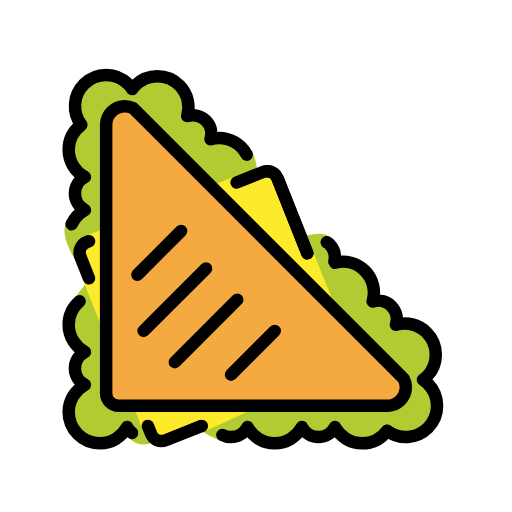
t = 0.00 s
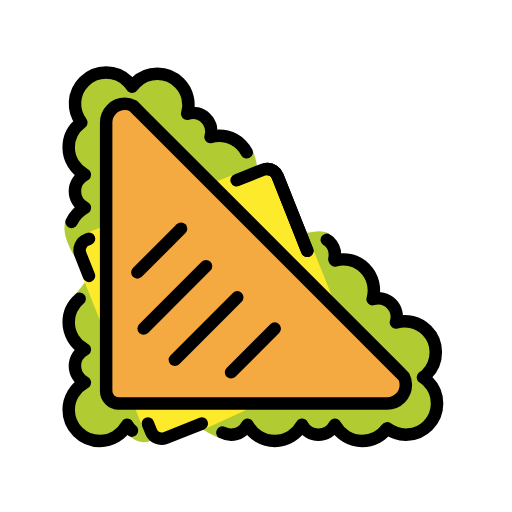
t = 0.48 s
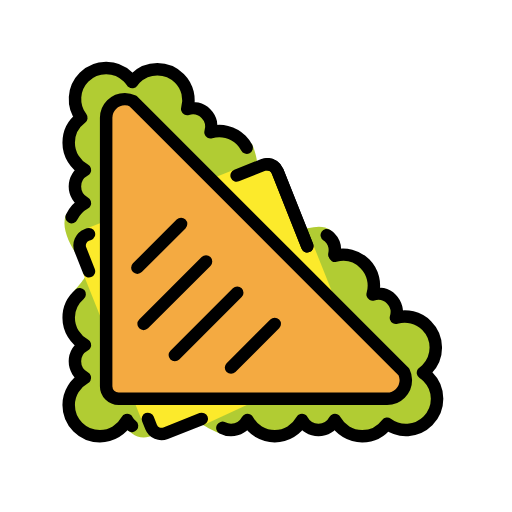
t = 1.43 s
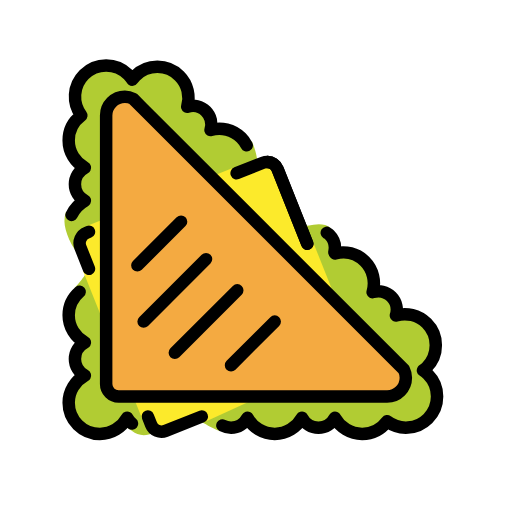
t = 1.90 s
t = 2.38 s: frame unchanged from t = 1.43 s, image omitted
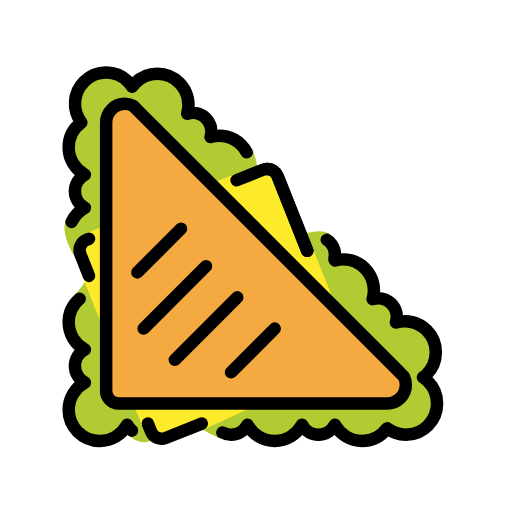
t = 3.33 s

The animated SVG that drew these frames (rendered in a browser with its animation timeline set to each time). Animation: 1 SMIL element (animateTransform=1); one cycle of 3.80 s, repeats indefinitely.

<?xml version='1.0' encoding='utf-8'?>
<svg xmlns="http://www.w3.org/2000/svg" id="emoji" viewBox="-5 -5 82 82" width="200" height="200" role="img">
  <title>OpenMoji: sandwich</title><g><g id="color">
    <path fill="#b1cc33" stroke="none" d="M15.3906,65l0.7657,0.543c0.5126,0.4072,1.1523,0.6601,1.8574,0.6601c1.1484,0,2.1347-0.6523,2.6386-1.6006 c0.8516,1.543,2.0977-0.665,5.3165-1.8525c0.2841,0.5352,1.3476,1.5547,4.1982,2.7822l0.456-0.8808 c0.003,0.0019,0.3877,0.1757,0.5918,0.2314c0.0313,0.0088,0.0616,0.0205,0.0928,0.0283C31.5313,64.9648,31.7617,65,32.002,65 c0.1826,0,0.3593-0.0225,0.5332-0.0537c0.0537-0.0098,0.1054-0.0215,0.1582-0.0342c0.124-0.0293,0.2441-0.0674,0.3623-0.1123 c0.0498-0.0185,0.1015-0.0342,0.1513-0.0557c0.1328-0.0586,0.2588-0.1289,0.3809-0.207c0.085-0.0527,0.1631-0.1123,0.2422-0.1728 c0.0371-0.0303,0.0742-0.0606,0.1103-0.0918c0.2862-0.2442,0.5225-0.5381,0.7002-0.8731l0,0c0,0,0,0.001,0.001,0.001 c0.2998,0.543,0.6924,1.0195,1.165,1.416c0.0538,0.0459,0.1084,0.0918,0.1641,0.1357c0.1328,0.1016,0.2666,0.2002,0.4092,0.2881 c0.1592,0.1006,0.3271,0.1885,0.498,0.2705c0.1201,0.0567,0.2403,0.1075,0.3653,0.1543c0.1982,0.0762,0.4013,0.1397,0.6113,0.1905 c0.0869,0.0205,0.1738,0.039,0.2627,0.0556C38.4043,65.9629,38.6973,66,39,66c0,0,0.001,0,0.002,0l0,0c0.0009,0,0.0009,0,0.0009,0 c0.3047,0,0.5987-0.0371,0.8877-0.0898c0.086-0.0157,0.1699-0.0342,0.2549-0.0538c0.2149-0.0517,0.4238-0.1162,0.627-0.1953 c0.1054-0.04,0.2089-0.08,0.3105-0.1269c0.1885-0.0889,0.3721-0.1865,0.5479-0.2979c0.1377-0.0849,0.2656-0.1797,0.3945-0.2773 c0.0625-0.0498,0.123-0.1006,0.1846-0.1524c0.4638-0.3916,0.8505-0.8613,1.1474-1.3964c0.002-0.003,0.0039-0.0069,0.0069-0.0098 c0.1787,0.3359,0.417,0.6318,0.705,0.876c0.0332,0.0293,0.0664,0.0566,0.1016,0.084c0.0811,0.0634,0.1611,0.124,0.248,0.1787 c0.1202,0.0761,0.2461,0.1455,0.378,0.205c0.0508,0.0215,0.1035,0.0372,0.1562,0.0567c0.1153,0.0439,0.2344,0.081,0.3565,0.1113 c0.0537,0.0127,0.1064,0.0244,0.1611,0.0342C45.6426,64.9775,45.8184,65,46,65c0,0,0.001,0,0.002,0l0,0c0.0009,0,0.0009,0,0.0009,0 c0.1836,0,0.3604-0.0225,0.5342-0.0537c0.0518-0.0098,0.1016-0.0215,0.1533-0.0332c0.128-0.0303,0.252-0.0693,0.3731-0.1162 c0.0469-0.0176,0.0947-0.0313,0.1396-0.0508c0.1358-0.0606,0.2657-0.1328,0.3897-0.2119c0.0801-0.0498,0.1533-0.1055,0.2275-0.1631 c0.044-0.0342,0.0879-0.0703,0.1309-0.1074c0.2763-0.2383,0.5058-0.5244,0.6806-0.8487c0.003-0.0048,0.0069-0.0097,0.0088-0.0146 c0.3008,0.5439,0.6944,1.0215,1.168,1.417c0.0537,0.0459,0.1064,0.0908,0.1621,0.1347c0.1328,0.1016,0.2656,0.1993,0.4082,0.2881 c0.1641,0.1026,0.3359,0.1934,0.5117,0.2774c0.1143,0.0537,0.2295,0.1015,0.3487,0.1465c0.1992,0.0771,0.4052,0.1406,0.6162,0.1914 c0.0869,0.0205,0.1728,0.039,0.2607,0.0556C52.4033,65.9629,52.6963,66,53,66c0,0,0.001,0,0.002,0l0,0c0.0009,0,0.0009,0,0.0009,0 c0.3067,0,0.6045-0.0371,0.8955-0.0898c0.0625-0.0118,0.1241-0.0215,0.1856-0.0352c0.2607-0.0586,0.5137-0.1367,0.7568-0.2344 c0.0899-0.0361,0.1758-0.0771,0.2637-0.1181c0.167-0.0791,0.3281-0.167,0.4844-0.2627c0.1591-0.0967,0.3086-0.2041,0.456-0.3174 c0.0908-0.0713,0.1797-0.1426,0.2656-0.2197c0.2305-0.2041,0.4375-0.4288,0.627-0.6719c0.0205-0.0264,0.0449-0.0508,0.0654-0.0781 c0.2393,0.1816,0.4893,0.3349,0.751,0.4677c0.0107,0.0059,0.0225,0.0117,0.0332,0.0176c0.249,0.124,0.5029,0.2246,0.7647,0.3037 c0.0332,0.0098,0.0664,0.0196,0.0996,0.0293c0.2431,0.0684,0.4863,0.1192,0.7353,0.1504c0.0635,0.0078,0.126,0.0127,0.1895,0.0186 c0.2246,0.0185,0.4463,0.0283,0.6709,0.0175c0.0967-0.0048,0.1933-0.0185,0.29-0.0283c0.1943-0.0205,0.3867-0.0429,0.5781-0.0859 c0.1319-0.0293,0.2598-0.0752,0.3907-0.1162c0.1562-0.0489,0.3134-0.0928,0.4658-0.1582c0.1689-0.0713,0.3271-0.166,0.4892-0.2569 c0.1094-0.0625,0.2237-0.1123,0.3291-0.1836c0.2637-0.1767,0.5166-0.3789,0.75-0.6123c1.9522-1.9531,1.9512-5.1191-0.0009-7.0713 c-0.2471-0.247-0.5137-0.4609-0.794-0.6455c0.2041-0.1494,0.4082-0.2998,0.5928-0.4843c1.708-1.709,1.9209-4.3467,0.6396-6.2871 c-0.1836-0.2774-0.3964-0.5401-0.6406-0.7842c-0.2148-0.2149-0.4482-0.3965-0.6894-0.5635 c-0.0733-0.0508-0.1485-0.0986-0.2237-0.1455c-0.1855-0.1133-0.3759-0.2129-0.5713-0.2998 c-0.1123-0.0508-0.2246-0.0986-0.3408-0.1406c-0.1875-0.0674-0.3769-0.125-0.5703-0.169c-0.1601-0.0381-0.3203-0.0625-0.4834-0.084 c-0.0762-0.0088-0.1514-0.0156-0.2275-0.0215c-0.6075-0.0517-1.2159,0.0059-1.8057,0.1748c-0.0029,0.001-0.0068,0.002-0.0107,0.003 c0.1552-0.5088,0.1767-1.0459,0.0566-1.5615c-0.0049-0.0196-0.0127-0.0381-0.0176-0.0586 c-0.0547-0.2129-0.1347-0.418-0.2363-0.6172c-0.0264-0.0518-0.0518-0.1026-0.0811-0.1533 c-0.1269-0.2149-0.2714-0.4219-0.456-0.6065c0,0,0,0-0.001-0.001l0,0c-0.001-0.0009-0.0019-0.0009-0.0029-0.0019 c-0.1826-0.1826-0.3877-0.3262-0.6006-0.4522c-0.0527-0.0302-0.1055-0.0566-0.1592-0.084 c-0.1963-0.0996-0.3984-0.1787-0.6084-0.2324c-0.0224-0.0058-0.0439-0.0146-0.0664-0.0195 c-0.5137-0.1201-1.0478-0.0977-1.5547,0.0557c-0.001,0.0009-0.0029,0.0009-0.0039,0.0009 c0.1729-0.5966,0.2315-1.2119,0.1778-1.8261c-0.0059-0.0713-0.0118-0.1416-0.0206-0.212c-0.0214-0.166-0.0468-0.3281-0.0849-0.4912 c-0.043-0.1914-0.1006-0.3789-0.167-0.5654c-0.042-0.1152-0.0889-0.2275-0.1397-0.3398c-0.0878-0.1973-0.1884-0.3897-0.3037-0.5762 c-0.0459-0.0752-0.0918-0.1475-0.1425-0.2207c-0.1661-0.2402-0.3477-0.4736-0.5625-0.6885c-0.001,0-0.001-0.001-0.002-0.0019l0,0 c-0.001-0.001-0.001-0.001-0.001-0.001c-0.2148-0.2149-0.4492-0.3975-0.6904-0.5635c-0.0684-0.0478-0.1377-0.0928-0.208-0.1367 c-0.1983-0.1221-0.4014-0.2305-0.6104-0.3213c-0.1367-0.0605-0.2744-0.1084-0.415-0.1563 c-0.1397-0.0468-0.2793-0.0917-0.4219-0.125c-0.1709-0.0419-0.3418-0.0732-0.5166-0.0966 c-0.0263-0.003-0.0537-0.0049-0.0801-0.0078c-0.664-0.0791-1.333-0.0235-1.9785,0.163c0.2344-0.7695,0.1543-1.6074-0.2431-2.3242 c-0.0186-0.0332-0.0332-0.0664-0.0528-0.0986c-0.122-0.2031-0.2627-0.3984-0.4384-0.5742c0,0,0,0-0.001-0.001l0,0 c-0.0742-0.0742,0.2832-1.0205,0.2002-1.0791c-0.792-0.6445-1.7969-0.7012-2.7598-0.5391 c-11.1133,1.8692-9.3223-7.6006-9.0117-8.6279c0.2851-0.9434-0.2656-3.5757-0.876-4.729l-0.7285-0.1899 c-0.0322-0.0616-0.165,0.6923-0.1992,0.6318c-0.0694-0.1172-0.1358-0.2344-0.2158-0.3477 c-0.1622-0.2363-0.3399-0.4648-0.5508-0.6757c-0.2168-0.2168-0.4532-0.3995-0.6963-0.5674 c-0.0684-0.0479-0.1377-0.0918-0.208-0.1358c-0.1934-0.1191-0.3916-0.2236-0.5967-0.3134 c-0.0918-0.0411-0.1826-0.0821-0.2764-0.1172c-0.2041-0.0762-0.4121-0.1377-0.624-0.1856 c-0.1553-0.0361-0.3105-0.0596-0.4678-0.081c-0.083-0.0098-0.166-0.0166-0.249-0.0235c-0.6035-0.0508-1.208,0.0088-1.7939,0.1768 c-0.003,0.001-0.0069,0.001-0.0098,0.0019c0.1553-0.5078,0.1777-1.0439,0.0566-1.5595c-0.0048-0.0215-0.0136-0.042-0.0195-0.0645 c-0.0537-0.209-0.1318-0.4111-0.2324-0.6074c-0.0274-0.0547-0.0537-0.1084-0.085-0.1621c-0.124-0.209-0.2656-0.4102-0.4453-0.5908 c-0.0029-0.0039-0.0049-0.0088-0.0088-0.0127c-0.0049-0.0049-0.0107-0.0069-0.0146-0.0118 c-0.1797-0.1767-0.3789-0.3183-0.5869-0.4404c-0.0547-0.0332-0.1114-0.0605-0.168-0.0888 c-0.1914-0.0967-0.3887-0.1739-0.5918-0.2266c-0.0283-0.0068-0.0537-0.0176-0.082-0.0244 c-0.5098-0.1182-1.0401-0.0957-1.543,0.0556c-0.0039,0.001-0.0078,0.001-0.0117,0.002C25.4746,11.8955,25.0742,10,23.7402,8.666 c-1.9531-1.9531-5.1191-1.9531-7.0703,0c-0.1855,0.1846-0.3349,0.3877-0.4853,0.5928C16,8.9775,15.7861,8.7119,15.5391,8.4648 C14.5625,7.4883,13.2832,7,12.0029,7c-1.2793,0-2.5586,0.4883-3.5341,1.4648c-0.2344,0.2344-0.4366,0.4873-0.6133,0.751 c-0.0674,0.1006-0.1153,0.209-0.1748,0.3125c-0.0948,0.167-0.1924,0.333-0.2676,0.5088c-0.0615,0.1445-0.1026,0.293-0.1494,0.4424 c-0.044,0.1387-0.0928,0.2754-0.1241,0.416c-0.041,0.1826-0.0625,0.3662-0.083,0.5518c-0.0107,0.1064-0.0263,0.2119-0.0302,0.3193 c-0.0108,0.2148-0.001,0.4287,0.0166,0.6436c0.0068,0.0732,0.0117,0.1455,0.0205,0.2177c0.0303,0.2403,0.0801,0.4756,0.1455,0.711 c0.0117,0.042,0.0244,0.083,0.0371,0.125c0.0771,0.2539,0.1748,0.5,0.2939,0.7412c0.0098,0.0195,0.0205,0.039,0.0313,0.0586 c0.1289,0.2539,0.2783,0.497,0.4541,0.7295C8.0264,14.9951,8.0273,14.998,8.0293,15c-0.2764,0.2061-0.5273,0.4404-0.7559,0.6973 c-0.0713,0.08-0.1377,0.164-0.2041,0.249c-0.1201,0.1533-0.2314,0.3105-0.333,0.4785c-0.0927,0.1514-0.1777,0.3066-0.2539,0.4678 c-0.0429,0.0908-0.0849,0.1787-0.122,0.2715c-0.0967,0.2422-0.1749,0.4931-0.2334,0.7519 c-0.0137,0.0625-0.0235,0.127-0.0352,0.1904C6.0391,18.3965,6.002,18.6934,6.002,19c0,0.3037,0.0371,0.5977,0.0888,0.8857 c0.0166,0.0889,0.0352,0.1748,0.0557,0.2608c0.0508,0.2099,0.1142,0.414,0.1904,0.6133c0.0469,0.124,0.0986,0.2451,0.1543,0.3652 c0.082,0.1699,0.1699,0.3369,0.2695,0.4961c0.0899,0.1445,0.1885,0.2793,0.292,0.4131c0.042,0.0537,0.085,0.1054,0.1289,0.1572 c0.3975,0.4746,0.876,0.8691,1.4209,1.1699c-0.3369,0.1797-0.6337,0.418-0.8789,0.7071c-0.0273,0.0322-0.0537,0.0644-0.0791,0.0976 c-0.0644,0.0811-0.1269,0.1631-0.1816,0.252c-0.0762,0.1201-0.1455,0.2451-0.2041,0.3759 c-0.0225,0.0508-0.0381,0.1055-0.0586,0.1582c-0.0439,0.1153-0.0811,0.2334-0.1104,0.3555 c-0.0127,0.0528-0.0244,0.1065-0.0341,0.1602C7.0234,25.6406,7.002,25.8174,7.002,26s0.0214,0.3594,0.0537,0.5322 c0.0097,0.0537,0.0214,0.1074,0.0341,0.1602c0.0293,0.1221,0.0665,0.2402,0.1104,0.3555c0.0205,0.0527,0.0361,0.1074,0.0586,0.1582 c0.0586,0.1308,0.1279,0.2558,0.2041,0.3759c0.0547,0.0889,0.1172,0.1709,0.1816,0.252c0.0254,0.0332,0.0518,0.0654,0.0791,0.0976 c0.2452,0.2891,0.542,0.5274,0.8789,0.7071c-1.0937,0.6035-1.7314,1.0761-2.1337,2.2734 c-0.0215,0.0625-0.9346-0.4287-0.9532-0.3652c-0.1279,0.4375-0.1963,0.9004-0.1963,1.3808C5.3193,33.8154,6.957,37.1484,8.5,38 c-0.6797,0.3613,0.5068,0.791,0.2344,2.2188c-0.1074,0.5644-1.8281,2.4531-1.8281,2.4531s1.4707,0.0976,1.3623,0.1689 c-0.6211,0.4072-1.1456,0.9453-1.5323,1.584c-0.0976,0.1572-0.1855,0.3203-0.2646,0.4873 c-0.0479,0.1045-0.0908,0.209-0.1309,0.3164c-0.0898,0.2305-0.167,0.4668-0.2217,0.7129 c-0.0107,0.0498-0.0166,0.1006-0.0253,0.1514C6.0381,46.3867,6.002,46.6885,6.002,47c0,0.3047,0.0371,0.5986,0.0898,0.8867 c0.0156,0.0879,0.0342,0.1729,0.0547,0.2588c0.0508,0.2119,0.1142,0.417,0.1914,0.6172c0.0449,0.1191,0.0937,0.2353,0.1475,0.3506 c0.0839,0.1758,0.1738,0.3467,0.2763,0.5097c0.0889,0.1426,0.1875,0.2764,0.2901,0.4102c0.042,0.0547,0.0869,0.1074,0.1318,0.1602 c0.3965,0.4736,0.875,0.8671,1.4189,1.1679c-0.3369,0.1797-0.6337,0.418-0.8789,0.7071c-0.0273,0.0322-0.0537,0.0644-0.0791,0.0976 c-0.0644,0.0811-0.1269,0.1631-0.1816,0.252c-0.0762,0.1201-0.1455,0.2451-0.2041,0.3759 c-0.0225,0.0508-0.0381,0.1055-0.0586,0.1582c-0.0439,0.1153-0.0811,0.2334-0.1104,0.3555 c-0.0127,0.0528-0.0244,0.1065-0.0341,0.1602C7.0234,53.6406,7.002,53.8174,7.002,54s0.0214,0.3594,0.0537,0.5322 c0.0097,0.0537,0.0214,0.1074,0.0341,0.1602c0.0293,0.1221,0.0665,0.2402,0.1104,0.3555c0.0205,0.0527,0.0361,0.1074,0.0586,0.1582 c0.0586,0.1308,0.1279,0.2558,0.2041,0.3759c0.0547,0.0889,0.1172,0.1709,0.1816,0.252c0.0254,0.0332,0.0518,0.0654,0.0791,0.0976 c0.2452,0.2891,0.542,0.5274,0.8799,0.7071c-0.5449,0.2998-1.0215,0.6933-1.418,1.167c-0.0459,0.0537-0.0917,0.1074-0.1347,0.1631 c-0.1016,0.1328-0.2002,0.2656-0.2881,0.4082c-0.1025,0.1621-0.1924,0.332-0.2754,0.5068C6.4326,59,6.3838,59.1172,6.3379,59.2383 c-0.0772,0.1992-0.1406,0.4043-0.1914,0.6162c-0.0205,0.0859-0.0391,0.1709-0.0547,0.2588C6.0391,60.4023,6.002,60.6953,6.002,61 c0,0.3457,0.0351,0.6826,0.1015,1.0078C6.5703,64.2861,8.5859,66,11.002,66c0.3046,0,0.5986-0.0371,0.8867-0.0898 c0.0879-0.0157,0.1728-0.0342,0.2578-0.0547c0.2139-0.0508,0.4209-0.1153,0.6221-0.1924c0.1113-0.043,0.2207-0.0869,0.3281-0.1367 c0.1836-0.0869,0.3613-0.1807,0.5312-0.2881c0.1397-0.0869,0.2705-0.1826,0.4004-0.2822c0.0596-0.0469,0.1172-0.0957,0.1748-0.1456 C14.6719,64.417,15.3906,65,15.3906,65" />
    <path fill="#fcea2b" stroke="none" d="M21.5479,65.2715c-0.9415,0.375-2.0079-0.082-2.3829-1.0235l-0.4814-1.0341l-0.9023,0.4111l-9.5-23.7812 L9.25,39.5566l-1.3135-3.4101c-0.376-0.9434,0.0811-2.0098,1.0225-2.3867l0,0L8.7939,32.75l23.6856-9.437l0.418,0.9199 l4.166-1.7002c0.9424-0.3745,2.0068,0.083,2.3847,1.0254l4.7657,11.9907l0.9521-0.2256l5.6289,14.0909 c0.376,0.9414-0.2041,4.2539-1.1445,4.6308L27.6875,64.1406l-0.3711-0.9267L21.5479,65.2715z" />
    <path fill="#f4aa41" stroke="none" d="M59.6826,55.6826l-1.3652-1.3652L17.6836,13.6836l-1.3672-1.3672C15.918,12.1201,15.4746,12,15,12 c-1.6562,0-3,1.3438-3,3v43c0,1.1045,0.8965,2,2,2h43c1.6563,0,3-1.3437,3-3C60,56.5254,59.8799,56.082,59.6826,55.6826z" />
  </g>
  <g id="hair" />
  <g id="skin" />
  <g id="skin-shadow" />
  <g id="line">
    <path fill="none" stroke="#000000" stroke-linecap="round" stroke-linejoin="round" stroke-miterlimit="10" stroke-width="2" d="M59.6826,55.6826l-1.3652-1.3652L17.6836,13.6836l-1.3672-1.3672C15.918,12.1201,15.4746,12,15,12c-1.6562,0-3,1.3438-3,3v43 c0,1.1045,0.8965,2,2,2h43c1.6563,0,3-1.3437,3-3C60,56.5254,59.8799,56.082,59.6826,55.6826z" />
    <line x1="23" x2="33" y1="53" y2="43" fill="none" stroke="#000000" stroke-linecap="round" stroke-linejoin="round" stroke-miterlimit="10" stroke-width="2" />
    <line x1="18" x2="28" y1="48" y2="38" fill="none" stroke="#000000" stroke-linecap="round" stroke-linejoin="round" stroke-miterlimit="10" stroke-width="2" />
    <line x1="17" x2="24" y1="39" y2="32" fill="none" stroke="#000000" stroke-linecap="round" stroke-linejoin="round" stroke-miterlimit="10" stroke-width="2" />
    <line x1="32" x2="39" y1="55" y2="48" fill="none" stroke="#000000" stroke-linecap="round" stroke-linejoin="round" stroke-miterlimit="10" stroke-width="2" />
    <path fill="none" stroke="#000000" stroke-linecap="round" stroke-linejoin="round" stroke-miterlimit="10" stroke-width="2" d="M34.5137,19.7676c-0.2266-0.4317-0.5157-0.8389-0.8789-1.2031c-1.334-1.334-3.2285-1.7344-4.9219-1.2452 c0.3144-1.0263,0.0781-2.1845-0.7344-2.997c-0.8125-0.8125-1.9707-1.0479-2.9961-0.7344C25.4707,11.8955,25.0703,10,23.7363,8.666 c-1.9531-1.9531-5.1172-1.9531-7.0703,0c-0.1836,0.1846-0.3359,0.3887-0.4844,0.5938c-0.1855-0.2813-0.4003-0.5479-0.6464-0.795 c-1.9532-1.9531-5.1192-1.9531-7.0704,0C6.6777,10.252,6.5449,13.041,8.0273,15C6.8027,15.9111,6,17.3564,6,19 c0,1.8867,1.0566,3.5098,2.5996,4.3613C7.6523,23.8652,7,24.8516,7,26s0.6523,2.1348,1.5996,2.6387 c-0.9297,0.5136-1.6777,1.3105-2.1308,2.2734" />
    <path fill="none" stroke="#000000" stroke-linecap="round" stroke-linejoin="round" stroke-miterlimit="10" stroke-width="2" d="M48.5566,36.8574c0.2032-0.958-0.0351-1.9912-0.7793-2.7363c-0.1347-0.1348-0.289-0.2295-0.4414-0.332" />
    <path fill="none" stroke="#000000" stroke-linecap="round" stroke-linejoin="round" stroke-miterlimit="10" stroke-width="2" d="M7.7559,43.2363C6.6875,44.1484,6,45.4844,6,47c0,1.8877,1.0566,3.5098,2.5996,4.3613C7.6523,51.8652,7,52.8516,7,54 s0.6523,2.1348,1.5996,2.6387C7.0566,57.4902,6,59.1133,6,61c0,2.7617,2.2383,5,5,5c1.8867,0,3.5098-1.0576,4.3613-2.6006 c0.1934,0.3662,0.4629,0.6865,0.7832,0.9444" />
    <path fill="none" stroke="#000000" stroke-linecap="round" stroke-linejoin="round" stroke-miterlimit="10" stroke-width="2" d="M30.6191,64.6514C31.0313,64.8701,31.498,65,32,65c1.1484,0,2.1348-0.6523,2.6387-1.6006C35.4883,64.9424,37.1133,66,39,66 c1.8867,0,3.5098-1.0576,4.3613-2.6006C43.8652,64.3477,44.8516,65,46,65c1.1484,0,2.1348-0.6523,2.6387-1.6006 C49.4902,64.9424,51.1113,66,53,66c1.6426,0,3.0879-0.8037,4-2.0273c1.959,1.4814,4.75,1.3496,6.5371-0.4366 c1.9512-1.9531,1.9512-5.1191-0.0019-7.0713c-0.2461-0.247-0.5137-0.4619-0.795-0.6464c0.2051-0.1495,0.4102-0.2998,0.5938-0.4844 c1.9531-1.9531,1.9512-5.1192,0-7.0703c-1.336-1.335-3.2305-1.7344-4.9238-1.2461c0.3144-1.0264,0.0781-2.1856-0.7344-2.9981 c-0.8106-0.8105-1.9707-1.0468-2.9961-0.7334c0.4883-1.6933,0.0898-3.5879-1.2461-4.9228 c-1.2988-1.2998-3.1289-1.7061-4.7852-1.2754" />
    <path fill="none" stroke="#000000" stroke-linecap="round" stroke-linejoin="round" stroke-miterlimit="10" stroke-width="2" d="M39.4482,23.5581l4.7657,11.9907l0,0l-4.7657-11.9917c-0.2753-0.6894-0.9296-1.1152-1.6289-1.1299 C38.5186,22.4429,39.1729,22.8677,39.4482,23.5581z" />
    <path fill="none" stroke="#000000" stroke-linecap="round" stroke-linejoin="round" stroke-miterlimit="10" stroke-width="2" d="M32.8975,24.2329l4.2207-1.6777c0.2304-0.0918,0.4687-0.1328,0.7011-0.128c0.6993,0.0157,1.3536,0.4405,1.6289,1.1309 l4.7657,11.9907" />
    <path fill="none" stroke="#000000" stroke-linecap="round" stroke-linejoin="round" stroke-miterlimit="10" stroke-width="2" d="M18.6836,63.2139l0.5156,1.2968c0.3653,0.92,1.4072,1.3672,2.3281,1.0039l5.7891-2.3007" />
    <path fill="none" stroke="#000000" stroke-linecap="round" stroke-linejoin="round" stroke-miterlimit="10" stroke-width="2" d="M9.25,33.625l-0.3691,0.1465c-0.92,0.3672-1.3692,1.4082-1.0039,2.3301l1.373,3.455" />
  </g>
<animateTransform attributeName="transform" type="translate" values="0 0;0 -1.5;0 0" dur="3.8s" repeatCount="indefinite" /></g></svg>
